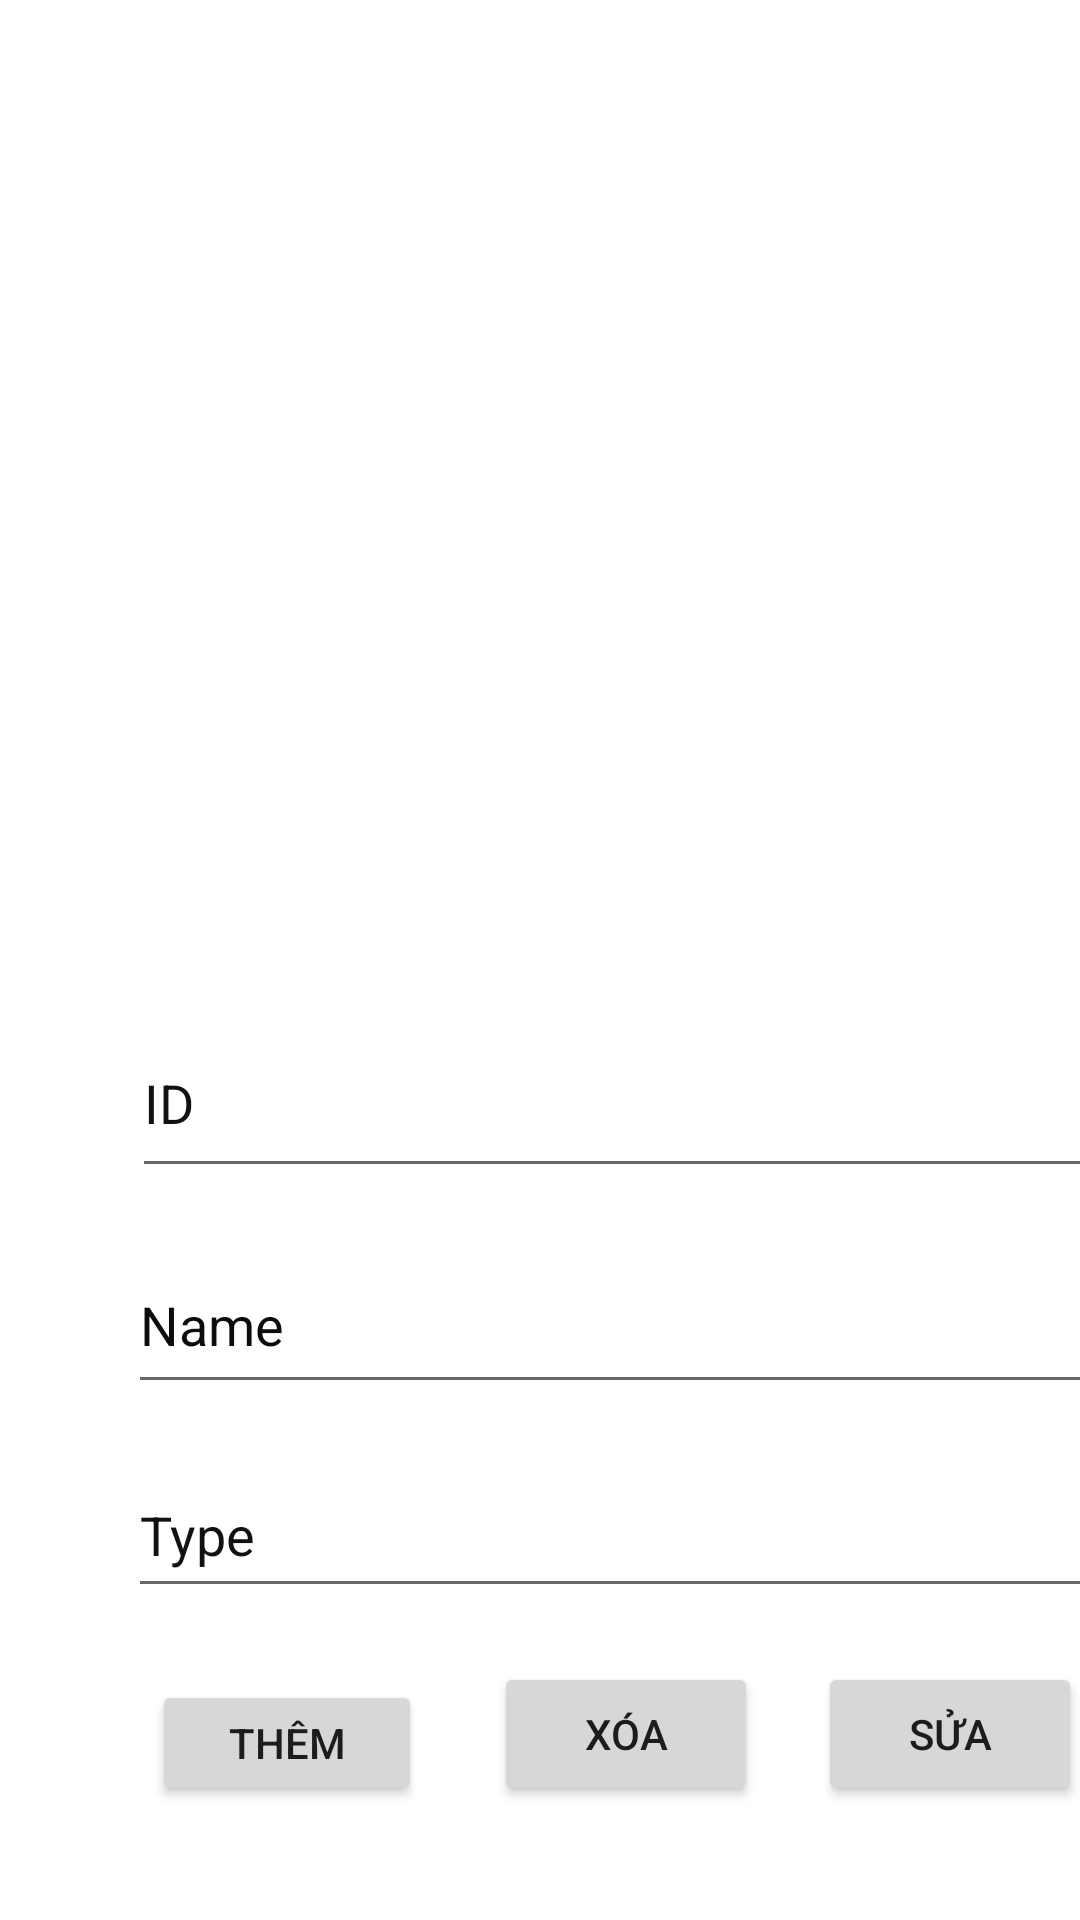

Android layout source for this screen:
<!-- AndroidManifest.xml: application theme Theme.LeVoHuuThai_18045551_THIAPI -->
<!-- res/layout/activity_main2.xml -->
<?xml version="1.0" encoding="utf-8"?>
<androidx.constraintlayout.widget.ConstraintLayout xmlns:android="http://schemas.android.com/apk/res/android"
    xmlns:app="http://schemas.android.com/apk/res-auto"
    xmlns:tools="http://schemas.android.com/tools"
    android:layout_width="match_parent"
    android:layout_height="match_parent"
    tools:context=".MainActivity2">

    <ListView
        android:id="@+id/list"
        android:layout_width="408dp"
        android:layout_height="328dp"
        app:layout_constraintEnd_toEndOf="parent"
        app:layout_constraintHorizontal_bias="0.333"
        app:layout_constraintStart_toStartOf="parent"
        app:layout_constraintTop_toTopOf="parent" />

    <Button
        android:id="@+id/btnThem"
        android:layout_width="90dp"
        android:layout_height="42dp"
        android:layout_marginStart="8dp"
        android:layout_marginLeft="8dp"
        android:layout_marginTop="24dp"
        android:text="Thêm"
        app:layout_constraintStart_toStartOf="@+id/edtType"
        app:layout_constraintTop_toBottomOf="@+id/edtType" />

    <EditText
        android:id="@+id/edtID"
        android:layout_width="324dp"
        android:layout_height="60dp"
        android:layout_marginStart="44dp"
        android:layout_marginLeft="44dp"
        android:layout_marginTop="8dp"
        android:ems="10"
        android:hint="ID"
        android:inputType="textPersonName"
        android:textColorHint="#121111"
        app:layout_constraintStart_toStartOf="parent"
        app:layout_constraintTop_toBottomOf="@+id/list" />

    <EditText
        android:id="@+id/edtName"
        android:layout_width="327dp"
        android:layout_height="56dp"
        android:layout_marginTop="16dp"
        android:ems="10"
        android:hint="Name"
        android:inputType="textPersonName"
        android:textColorHint="#0C0C0C"
        app:layout_constraintEnd_toEndOf="@+id/edtID"
        app:layout_constraintStart_toStartOf="@+id/edtID"
        app:layout_constraintTop_toBottomOf="@+id/edtID" />

    <EditText
        android:id="@+id/edtType"
        android:layout_width="0dp"
        android:layout_height="52dp"
        android:layout_marginTop="16dp"
        android:ems="10"
        android:hint="Type"
        android:inputType="textPersonName"
        android:textColorHint="#121111"
        app:layout_constraintEnd_toEndOf="@+id/edtName"
        app:layout_constraintStart_toStartOf="@+id/edtName"
        app:layout_constraintTop_toBottomOf="@+id/edtName" />

    <Button
        android:id="@+id/btnXoa"
        android:layout_width="wrap_content"
        android:layout_height="wrap_content"
        android:layout_marginStart="24dp"
        android:layout_marginLeft="24dp"
        android:text="Xóa"
        app:layout_constraintBottom_toBottomOf="@+id/btnThem"
        app:layout_constraintStart_toEndOf="@+id/btnThem"
        app:layout_constraintTop_toTopOf="@+id/btnThem"
        app:layout_constraintVertical_bias="1.0" />

    <Button
        android:id="@+id/btnSua22"
        android:layout_width="wrap_content"
        android:layout_height="wrap_content"
        android:layout_marginStart="20dp"
        android:layout_marginLeft="20dp"
        android:text="Sửa"
        app:layout_constraintBottom_toBottomOf="@+id/btnXoa"
        app:layout_constraintStart_toEndOf="@+id/btnXoa"
        app:layout_constraintTop_toTopOf="@+id/btnXoa"
        app:layout_constraintVertical_bias="0.0" />

</androidx.constraintlayout.widget.ConstraintLayout>
<!-- resources referenced by this layout -->
<resources>
  <style name="Theme.LeVoHuuThai_18045551_THIAPI" parent="Theme.MaterialComponents.DayNight.DarkActionBar">
          
          <item name="colorPrimary">@color/purple_500</item>
          <item name="colorPrimaryVariant">@color/purple_700</item>
          <item name="colorOnPrimary">@color/white</item>
          
          <item name="colorSecondary">@color/teal_200</item>
          <item name="colorSecondaryVariant">@color/teal_700</item>
          <item name="colorOnSecondary">@color/black</item>
          
          <item name="android:statusBarColor" tools:targetApi="l">?attr/colorPrimaryVariant</item>
          
      </style>
  <!-- not gathered from this repository: default colours our renderer supplied (Android Studio template values) -->
  <color name="purple_500">#FF6200EE</color>
  <color name="purple_700">#FF3700B3</color>
  <color name="teal_200">#FF03DAC5</color>
  <color name="teal_700">#FF018786</color>
  <color name="black">#FF000000</color>
  <color name="white">#FFFFFFFF</color>
</resources>
